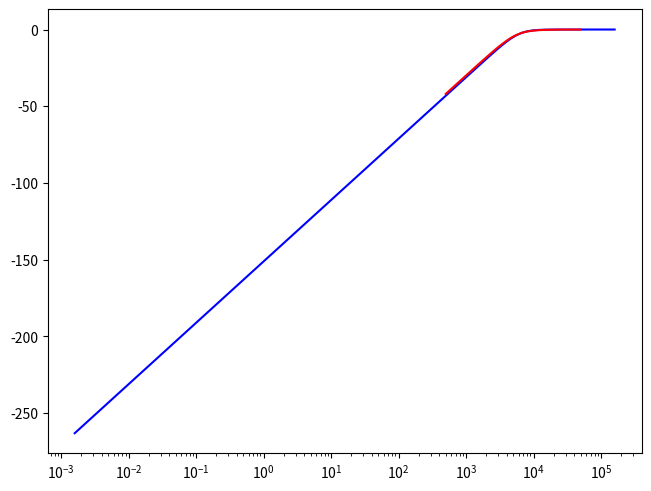

Generate this figure with matplotlib: (Note: this script raises an exception after producing the figure.)
from scipy import signal
import matplotlib.pyplot as plt
import numpy as np
import math

fc=1000
fs=100*10**3
fig, ax = plt.subplots(constrained_layout=True)

sys_digital1 = signal.TransferFunction([28.14,-56.28,28.14], [36.64,-54.8,21.64], dt=1/fs)
sys_analogico = signal.TransferFunction([7.03*10**(-10),0,0], [7.03*10**(-10),3.75*10**(-5), 1])

wa, maga,phasea = sys_analogico.bode()
wd1, magd1,phased1 = signal.dbode(sys_digital1)

ax.semilogx(wa/(2*math.pi), maga,color='b',label='Analógico')
ax.semilogx(wd1/(2*math.pi), magd1,color='r',label='Digital ')

ax2.grid(True, which='both', axis='x', color='xkcd:light grey')

ax.set_title('Función de Transferencia')
ax.set_xlabel('Frecuencia (Hz)')
ax.set_ylabel('Ganancia (dB)')
ax.grid(True, which='both', axis='x', color='xkcd:light grey')
plt.legend()
ax2 = ax.twinx()

ax2.semilogx(wa/(2*math.pi), phasea,color='b',linestyle='dashed')
ax2.semilogx(wd1/(2*math.pi), phased1,color='r',linestyle='dashed')
ax2.set_ylabel('Fase (radians)')


